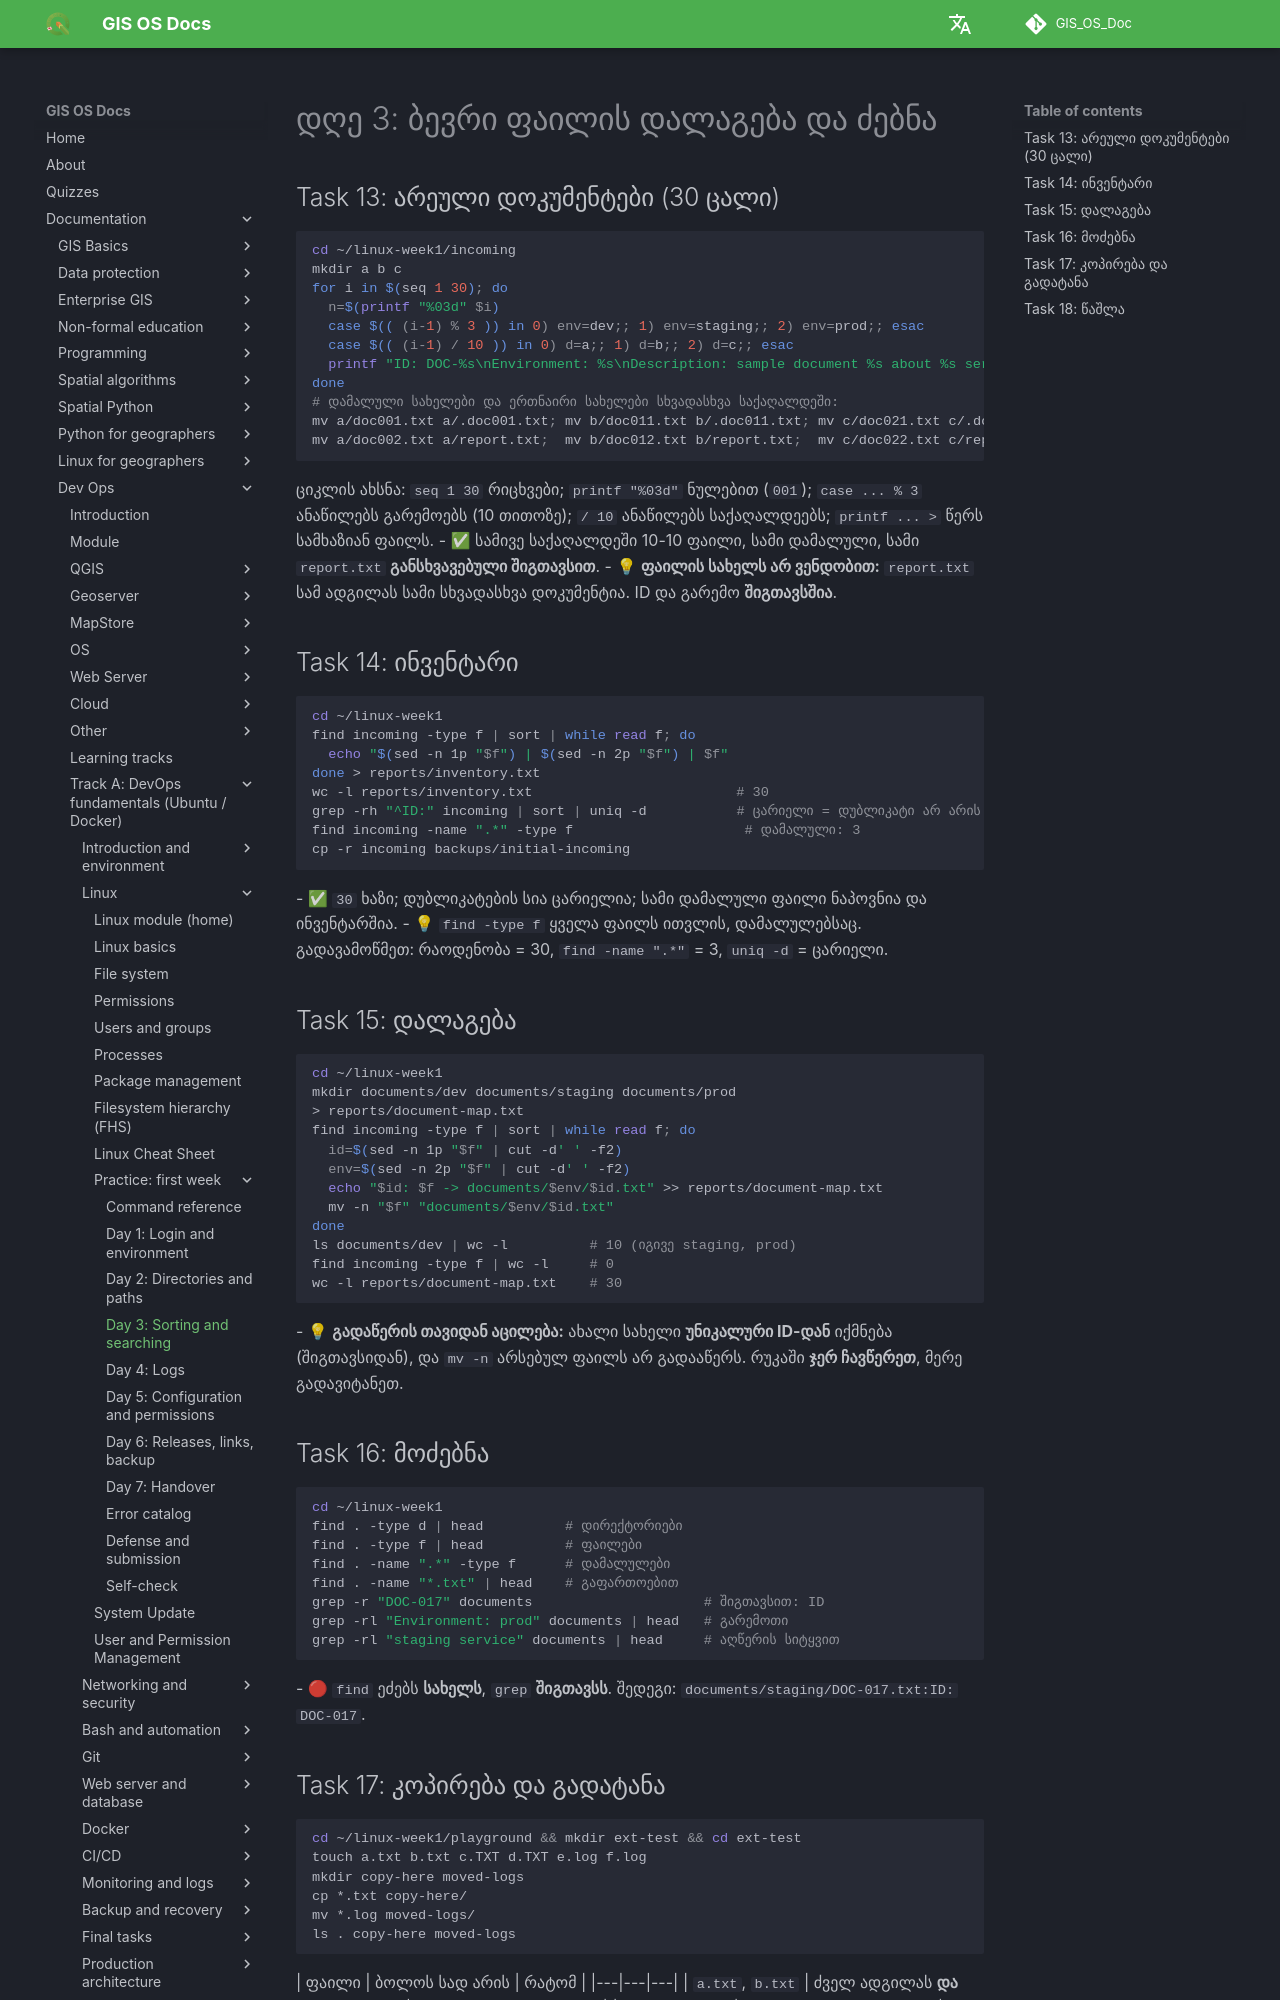

repository: GIS-Edu-Georgia/GIS_OS_Doc · page: en/Dev_ops/Fundamentals/linux-week1/day3/index.html · generator: mkdocs

# დღე 3: ბევრი ფაილის დალაგება და ძებნა

## Task 13: არეული დოკუმენტები (30 ცალი)
```bash
cd ~/linux-week1/incoming
mkdir a b c
for i in $(seq 1 30); do
  n=$(printf "%03d" $i)
  case $(( (i-1) % 3 )) in 0) env=dev;; 1) env=staging;; 2) env=prod;; esac
  case $(( (i-1) / 10 )) in 0) d=a;; 1) d=b;; 2) d=c;; esac
  printf "ID: DOC-%s\nEnvironment: %s\nDescription: sample document %s about %s service\n" "$n" "$env" "$n" "$env" > "$d/doc$n.txt"
done
# დამალული სახელები და ერთნაირი სახელები სხვადასხვა საქაღალდეში:
mv a/doc001.txt a/.doc001.txt; mv b/doc011.txt b/.doc011.txt; mv c/doc021.txt c/.doc021.txt
mv a/doc002.txt a/report.txt;  mv b/doc012.txt b/report.txt;  mv c/doc022.txt c/report.txt
```
ციკლის ახსნა: `seq 1 30` რიცხვები; `printf "%03d"` ნულებით (`001`); `case ... % 3` ანაწილებს გარემოებს (10 თითოზე); `/ 10` ანაწილებს საქაღალდეებს; `printf ... >` წერს სამხაზიან ფაილს.
- ✅ სამივე საქაღალდეში 10-10 ფაილი, სამი დამალული, სამი `report.txt` **განსხვავებული შიგთავსით**.
- 💡 **ფაილის სახელს არ ვენდობით:** `report.txt` სამ ადგილას სამი სხვადასხვა დოკუმენტია. ID და გარემო **შიგთავსშია**.

## Task 14: ინვენტარი
```bash
cd ~/linux-week1
find incoming -type f | sort | while read f; do
  echo "$(sed -n 1p "$f") | $(sed -n 2p "$f") | $f"
done > reports/inventory.txt
wc -l reports/inventory.txt                         # 30
grep -rh "^ID:" incoming | sort | uniq -d           # ცარიელი = დუბლიკატი არ არის
find incoming -name ".*" -type f                     # დამალული: 3
cp -r incoming backups/initial-incoming
```
- ✅ `30` ხაზი; დუბლიკატების სია ცარიელია; სამი დამალული ფაილი ნაპოვნია და ინვენტარშია.
- 💡 `find -type f` ყველა ფაილს ითვლის, დამალულებსაც. გადავამოწმეთ: რაოდენობა = 30, `find -name ".*"` = 3, `uniq -d` = ცარიელი.

## Task 15: დალაგება
```bash
cd ~/linux-week1
mkdir documents/dev documents/staging documents/prod
> reports/document-map.txt
find incoming -type f | sort | while read f; do
  id=$(sed -n 1p "$f" | cut -d' ' -f2)
  env=$(sed -n 2p "$f" | cut -d' ' -f2)
  echo "$id: $f -> documents/$env/$id.txt" >> reports/document-map.txt
  mv -n "$f" "documents/$env/$id.txt"
done
ls documents/dev | wc -l          # 10 (იგივე staging, prod)
find incoming -type f | wc -l     # 0
wc -l reports/document-map.txt    # 30
```
- 💡 **გადაწერის თავიდან აცილება:** ახალი სახელი **უნიკალური ID-დან** იქმნება (შიგთავსიდან), და `mv -n` არსებულ ფაილს არ გადააწერს. რუკაში **ჯერ ჩავწერეთ**, მერე გადავიტანეთ.

## Task 16: მოძებნა
```bash
cd ~/linux-week1
find . -type d | head          # დირექტორიები
find . -type f | head          # ფაილები
find . -name ".*" -type f      # დამალულები
find . -name "*.txt" | head    # გაფართოებით
grep -r "DOC-017" documents                     # შიგთავსით: ID
grep -rl "Environment: prod" documents | head   # გარემოთი
grep -rl "staging service" documents | head     # აღწერის სიტყვით
```
- 🔴 `find` ეძებს **სახელს**, `grep` **შიგთავსს**. შედეგი: `documents/staging/DOC-017.txt:ID: DOC-017`.
